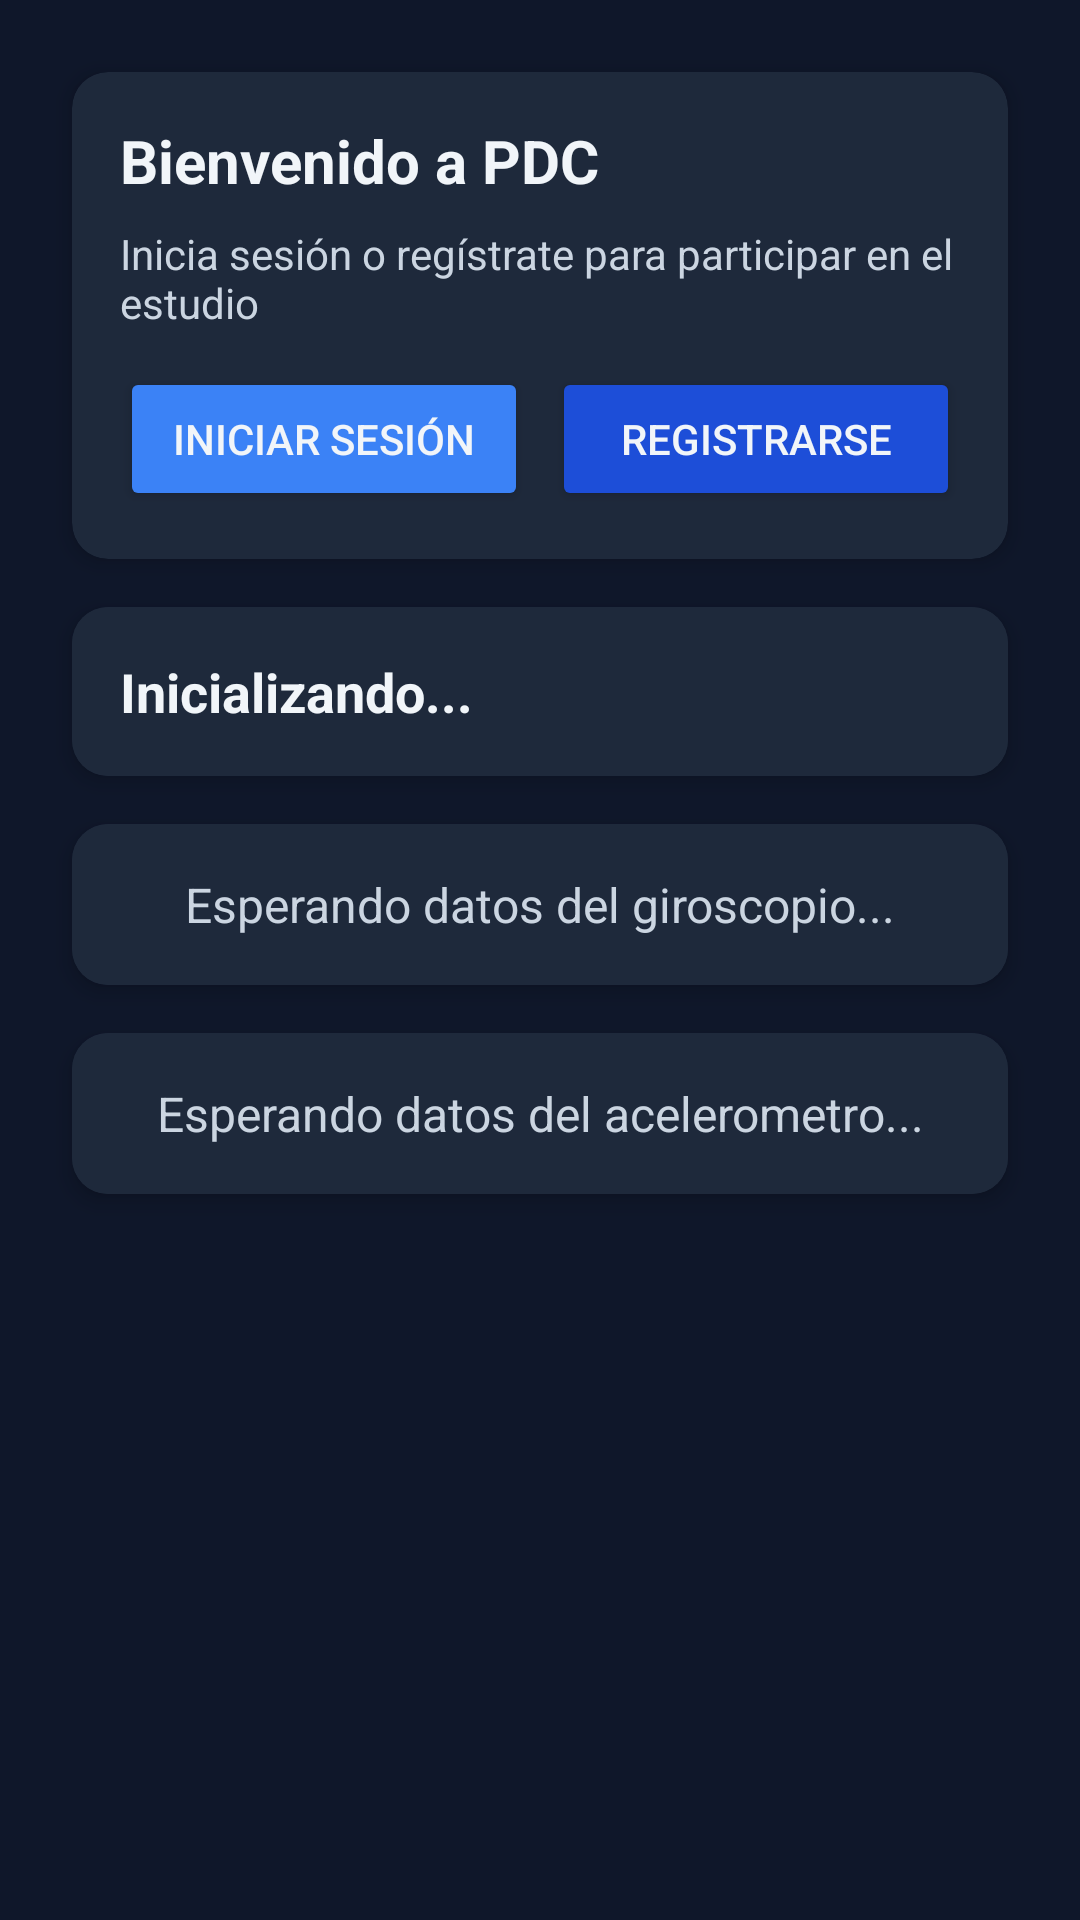

Here is an Android app screen rendered from its layout file. Give the layout XML and the strings, colors and styles it references.
<!-- AndroidManifest.xml: application theme Theme.SensorProjectV1 -->
<!-- res/layout/fragment_home.xml -->
<?xml version="1.0" encoding="utf-8"?>
<ScrollView xmlns:android="http://schemas.android.com/apk/res/android"
    xmlns:app="http://schemas.android.com/apk/res-auto"
    android:layout_width="match_parent"
    android:layout_height="match_parent"
    android:background="@color/background_primary"
    android:fillViewport="true">

    <LinearLayout
        android:layout_width="match_parent"
        android:layout_height="wrap_content"
        android:gravity="center_horizontal"
        android:orientation="vertical"
        android:padding="16dp">

        
        <androidx.cardview.widget.CardView
            android:layout_width="match_parent"
            android:layout_height="wrap_content"
            android:layout_margin="8dp"
            app:cardBackgroundColor="@color/background_secondary"
            app:cardCornerRadius="12dp"
            app:cardElevation="4dp"
            app:strokeColor="@color/border"
            app:strokeWidth="1dp">

            <LinearLayout
                android:layout_width="match_parent"
                android:layout_height="wrap_content"
                android:orientation="vertical"
                android:padding="16dp">

                <TextView
                    android:id="@+id/tvWelcome"
                    android:layout_width="wrap_content"
                    android:layout_height="wrap_content"
                    android:text="@string/welcome_message"
                    android:textColor="@color/text_primary"
                    android:textSize="20sp"
                    android:textStyle="bold" />

                <TextView
                    android:id="@+id/tvUserStatus"
                    android:layout_width="wrap_content"
                    android:layout_height="wrap_content"
                    android:layout_marginTop="8dp"
                    android:text="@string/login_prompt"
                    android:textColor="@color/text_secondary"
                    android:textSize="14sp" />

                <LinearLayout
                    android:id="@+id/layoutLoginButtons"
                    android:layout_width="match_parent"
                    android:layout_height="wrap_content"
                    android:layout_marginTop="12dp"
                    android:orientation="horizontal">

                    <Button
                        android:id="@+id/btnLogin"
                        android:layout_width="0dp"
                        android:layout_height="wrap_content"
                        android:layout_marginEnd="8dp"
                        android:layout_weight="1"
                        android:backgroundTint="@color/accent_primary_dark"
                        android:text="@string/btn_login"
                        android:textColor="@color/text_primary" />

                    <Button
                        android:id="@+id/btnRegister"
                        android:layout_width="0dp"
                        android:layout_height="wrap_content"
                        android:layout_weight="1"
                        android:backgroundTint="@color/accent_secondary"
                        android:text="@string/btn_register"
                        android:textColor="@color/text_primary" />
                </LinearLayout>
            </LinearLayout>
        </androidx.cardview.widget.CardView>

        
        <androidx.cardview.widget.CardView
            android:layout_width="match_parent"
            android:layout_height="wrap_content"
            android:layout_margin="8dp"
            app:cardBackgroundColor="@color/background_secondary"
            app:cardCornerRadius="12dp"
            app:cardElevation="4dp"
            app:strokeColor="@color/accent_primary"
            app:strokeWidth="2dp">

            <TextView
                android:id="@+id/textViewStatus"
                android:layout_width="match_parent"
                android:layout_height="wrap_content"
                android:background="@color/background_secondary"
                android:padding="16dp"
                android:text="Inicializando..."
                android:textColor="@color/text_primary"
                android:textSize="18sp"
                android:textStyle="bold" />
        </androidx.cardview.widget.CardView>

        
        <androidx.cardview.widget.CardView
            android:layout_width="match_parent"
            android:layout_height="wrap_content"
            android:layout_margin="8dp"
            app:cardBackgroundColor="@color/background_secondary"
            app:cardCornerRadius="12dp"
            app:cardElevation="4dp"
            app:strokeColor="@color/border"
            app:strokeWidth="1dp">

            <TextView
                android:id="@+id/textViewGyro"
                android:layout_width="match_parent"
                android:layout_height="wrap_content"
                android:background="@color/background_secondary"
                android:gravity="center"
                android:lineSpacingExtra="8dp"
                android:padding="16dp"
                android:text="Esperando datos del giroscopio..."
                android:textColor="@color/text_secondary"
                android:textSize="16sp" />
        </androidx.cardview.widget.CardView>

        
        <androidx.cardview.widget.CardView
            android:layout_width="match_parent"
            android:layout_height="wrap_content"
            android:layout_margin="8dp"
            app:cardBackgroundColor="@color/background_secondary"
            app:cardCornerRadius="12dp"
            app:cardElevation="4dp"
            app:strokeColor="@color/border"
            app:strokeWidth="1dp">

            <TextView
                android:id="@+id/textViewAcc"
                android:layout_width="match_parent"
                android:layout_height="wrap_content"
                android:background="@color/background_secondary"
                android:gravity="center"
                android:lineSpacingExtra="8dp"
                android:padding="16dp"
                android:text="Esperando datos del acelerometro..."
                android:textColor="@color/text_secondary"
                android:textSize="16sp" />
        </androidx.cardview.widget.CardView>

    </LinearLayout>
</ScrollView>
<!-- resources referenced by this layout -->
<resources>
  <color name="accent_primary">#60a5fa</color>
  <color name="accent_primary_dark">#3b82f6</color>
  <color name="accent_secondary">#1d4ed8</color>
  <color name="background_primary">#0f172a</color>
  <color name="background_secondary">#1e293b</color>
  <color name="border">#334155</color>
  <color name="text_primary">#f1f5f9</color>
  <color name="text_secondary">#cbd5e1</color>
  <string name="btn_login">Iniciar Sesión</string>
  <string name="btn_register">Registrarse</string>
  <string name="login_prompt">Inicia sesión o regístrate para participar en el estudio</string>
  <string name="welcome_message">Bienvenido a PDC</string>
  <style name="Theme.SensorProjectV1" parent="Base.Theme.SensorProjectV1" />
  <style name="Base.Theme.SensorProjectV1" parent="Theme.Material3.DayNight.NoActionBar">
          
          <item name="colorPrimary">@color/accent_primary_dark</item>
          <item name="colorPrimaryVariant">@color/accent_secondary</item>
          <item name="colorOnPrimary">@color/text_primary</item>
  
          
          <item name="colorSecondary">@color/accent_primary</item>
          <item name="colorSecondaryVariant">@color/accent_primary_light</item>
          <item name="colorOnSecondary">@color/background_primary</item>
  
          
          <item name="android:colorBackground">@color/background_primary</item>
          <item name="colorSurface">@color/background_secondary</item>
          <item name="colorOnBackground">@color/text_primary</item>
          <item name="colorOnSurface">@color/text_primary</item>
  
          
          <item name="colorError">@color/error</item>
          <item name="colorOnError">@color/white</item>
  
          
          <item name="android:statusBarColor">@color/background_primary</item>
          <item name="android:navigationBarColor">@color/background_primary</item>
          <item name="android:windowLightStatusBar">false</item>
          <item name="android:windowLightNavigationBar">false</item>
  
          
          <item name="android:textColorPrimary">@color/text_primary</item>
          <item name="android:textColorSecondary">@color/text_secondary</item>
          <item name="android:textColorTertiary">@color/text_tertiary</item>
          <item name="android:textColorHint">@color/text_tertiary</item>
  
          
          <item name="android:windowBackground">@color/background_primary</item>
  
          
          <item name="elevationOverlayEnabled">false</item>
          <item name="elevationOverlayColor">@color/background_secondary</item>
      </style>
  <color name="accent_primary_light">#93c5fd</color>
  <color name="error">#ef4444</color>
  <color name="white">#FFFFFFFF</color>
  <color name="text_tertiary">#94a3b8</color>
</resources>
